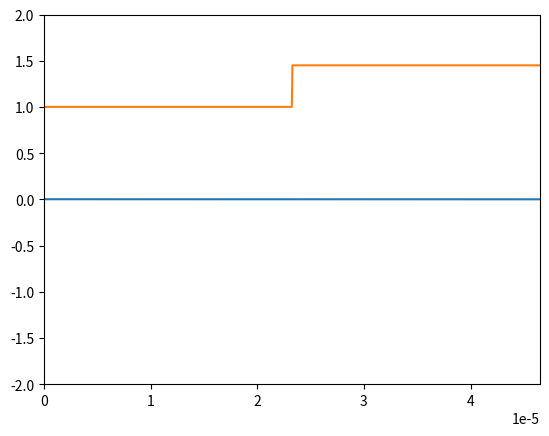

Generate this figure with matplotlib:
import numpy as np
import matplotlib.pyplot as plt
import matplotlib.animation as animation

#amélioration en changeant S, la largeur de la gaussienne et N_lambda

c = 2.99792458e8

nbt = 10000 #durée de la simulation pour l'animation
S = 1 

lambda0 = 1.55e-6
N_lambda = 30
dx = lambda0 / N_lambda

dt = S * dx / c

largeur_simul = 30 * lambda0 
nbx = int(largeur_simul / dx) + 1

T = lambda0 / c

xmin = 0
xmax = xmin + (nbx - 1) * dx #nbr intervales = nbr points - 1
x = np.linspace(xmin, xmax, nbx)

#initialisation
unm = np.zeros(nbx) #instant n moins 1
un = np.zeros(nbx) # instant n
unp = np.zeros(nbx) #insatnt n plus 1


indice = np.ones(nbx)
for i in range(nbx):
    if i > nbx / 2:
        indice[i] = 1.45
        
eps_r = indice**2


fig = plt.figure() # initialise la figure
line, = plt.plot([], [])
plt.plot(x, indice)
plt.xlim(xmin, xmax)
plt.ylim(-2, 2)



def animate(n): 
    tnp = (n+1) * dt
    
    for i in range(1, nbx-1):
        unp[i]= S**2 / eps_r[i] * (un[i+1] - 2*un[i] + un[i-1]) +2*un[i] - unm[i] 
        
    unp[0]=np.cos( (2*np.pi*(tnp-8*T)/T) ) * np.exp( - ((tnp - 8*T)/ (3*T))**2)
        
    line.set_data(x, unp)
    
    unm[:] = un[:] 
    un[:] = unp[:]
    
    return line,
 
ani = animation.FuncAnimation(fig, animate, frames=nbt, blit=True, interval=1, repeat=False)

plt.show()


#interprétation
# deux phénomènes: transmission et réflexion
# max reflexion en bas, 
#max transmission reste en haut, 

